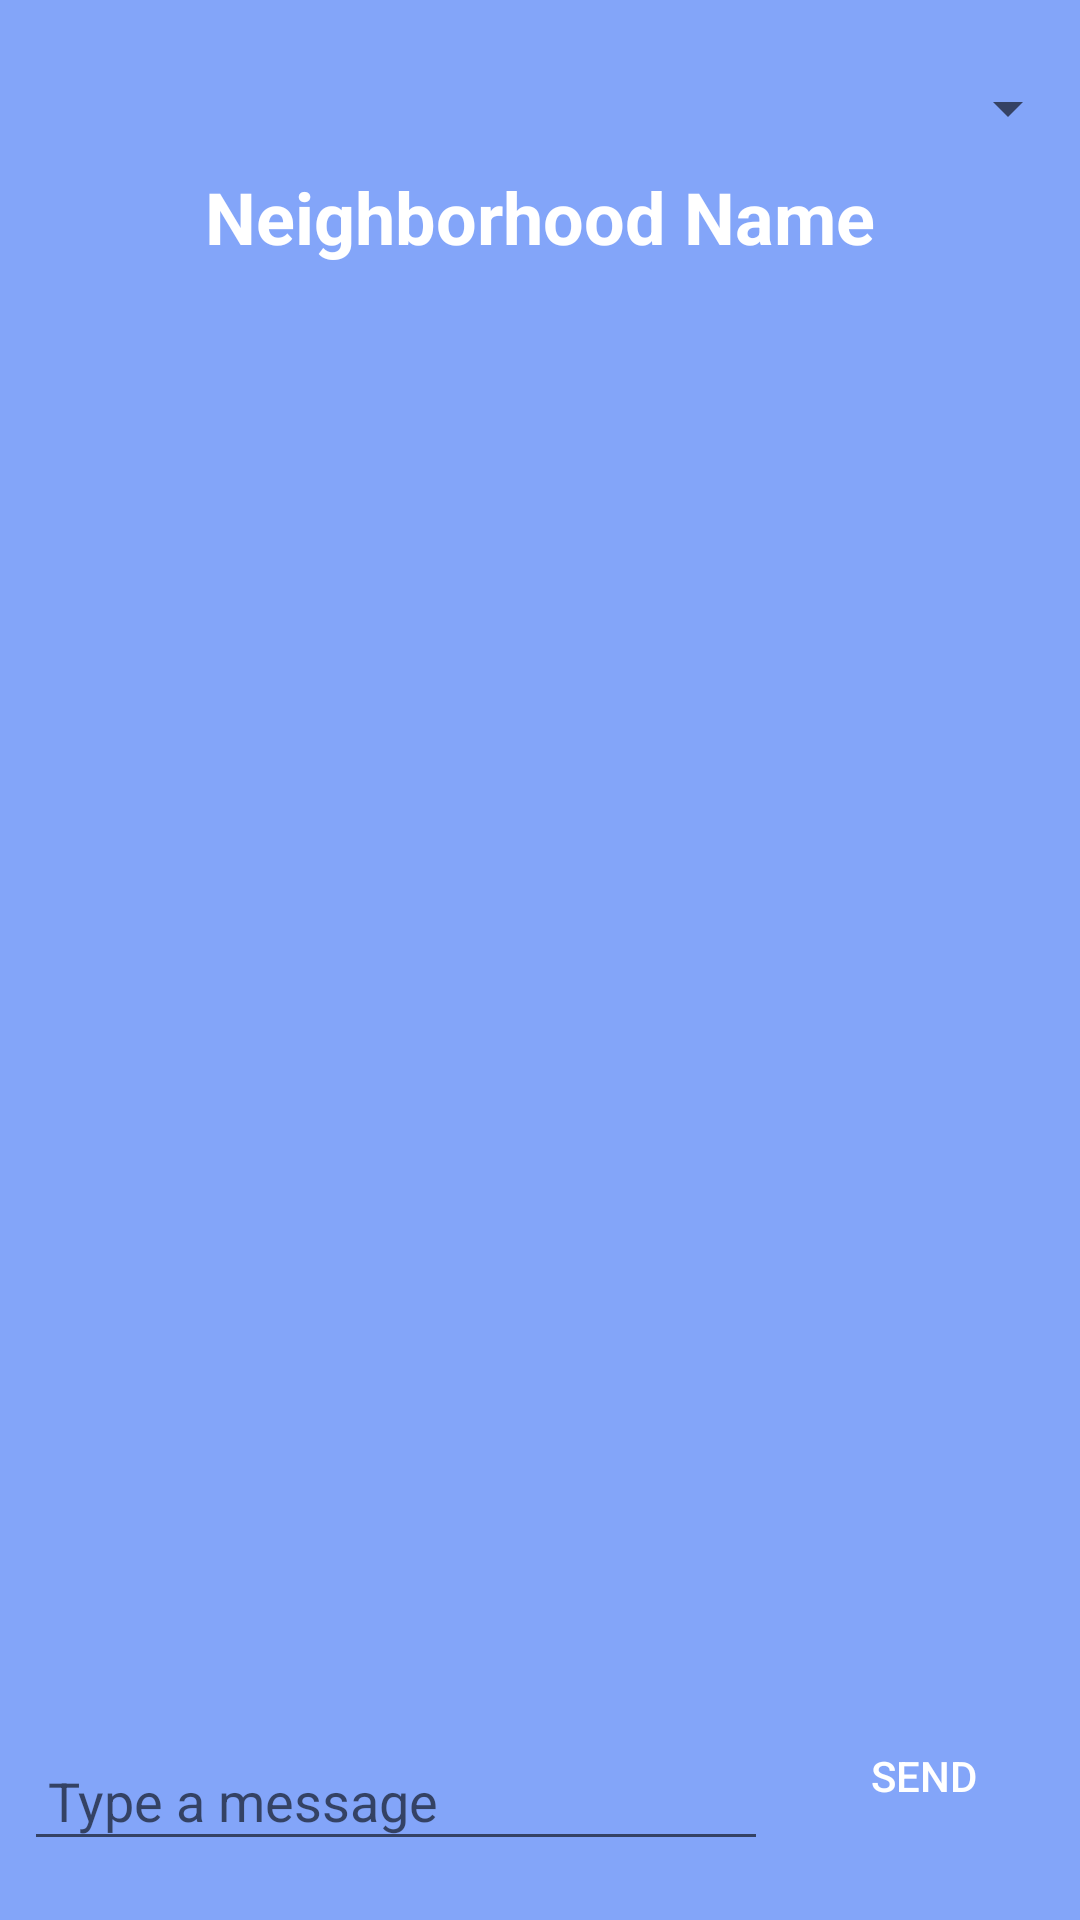

The Android layout XML behind this screen, and the referenced resources:
<!-- AndroidManifest.xml: application theme Theme.CloseBy -->
<!-- res/layout/activity_neighborhood_main.xml -->
<androidx.constraintlayout.widget.ConstraintLayout
    xmlns:android="http://schemas.android.com/apk/res/android"
    xmlns:app="http://schemas.android.com/apk/res-auto"
    xmlns:tools="http://schemas.android.com/tools"
    android:layout_width="match_parent"
    android:layout_height="match_parent"
    android:background="#83a5f9"> 

    
    <androidx.recyclerview.widget.RecyclerView
        android:id="@+id/channelsRecyclerView"
        android:layout_width="0dp"
        android:layout_height="wrap_content"
        android:layout_marginTop="8dp"
        android:background="#83a5f9"
        android:textColor="#ffffff"
        app:layout_constraintEnd_toEndOf="parent"
        app:layout_constraintStart_toStartOf="parent"
        app:layout_constraintTop_toTopOf="parent" />

    
    <Spinner
        android:id="@+id/channelSpinner"
        android:layout_width="0dp"
        android:layout_height="wrap_content"
        android:layout_marginTop="16dp"
        android:textColor="#ffffff"
        app:layout_constraintEnd_toEndOf="parent"
        app:layout_constraintHorizontal_bias="0.0"
        app:layout_constraintStart_toStartOf="parent"
        app:layout_constraintTop_toBottomOf="@id/channelsRecyclerView" />

    <TextView
        android:id="@+id/neighborhoodName"
        android:layout_width="wrap_content"
        android:layout_height="wrap_content"
        android:text="Neighborhood Name"
        android:textSize="24sp"
        android:layout_marginTop="8dp"
        android:textColor="#ffffff"
        android:textStyle="bold"
        app:layout_constraintTop_toBottomOf="@id/channelSpinner"
        app:layout_constraintStart_toStartOf="parent"
        app:layout_constraintEnd_toEndOf="parent" />

        

    <androidx.recyclerview.widget.RecyclerView
        android:id="@+id/messagesRecyclerView"
        android:layout_width="0dp"
        android:layout_height="0dp"
        android:layout_marginTop="10dp"
        app:layout_constraintTop_toBottomOf="@id/neighborhoodName"
        app:layout_constraintStart_toStartOf="parent"
        app:layout_constraintEnd_toEndOf="parent"
        app:layout_constraintBottom_toTopOf="@id/messageBar" />

    <androidx.constraintlayout.widget.ConstraintLayout
        android:id="@+id/messageBar"
        android:layout_width="0dp"
        android:layout_height="wrap_content"
        android:layout_margin="8dp"
        app:layout_constraintBottom_toBottomOf="parent"
        app:layout_constraintStart_toStartOf="parent"
        app:layout_constraintEnd_toEndOf="parent">

        <EditText
            android:id="@+id/messageInput"
            android:layout_width="0dp"
            android:layout_height="wrap_content"
            android:hint="Type a message"
            android:padding="8dp"
            app:layout_constraintStart_toStartOf="parent"
            app:layout_constraintTop_toTopOf="parent"
            app:layout_constraintBottom_toBottomOf="parent"
            app:layout_constraintEnd_toStartOf="@id/sendButton"
            android:layout_marginEnd="8dp" />

        <Button
            android:id="@+id/sendButton"
            android:layout_width="wrap_content"
            android:layout_height="wrap_content"
            android:layout_marginBottom="16dp"
            android:background="@drawable/roundstyle"
            android:backgroundTint="#4471ed"
            android:padding="12dp"
            android:paddingStart="12dp"
            android:paddingEnd="12dp"
            android:text="Send"
            android:textColor="#ffffff"
            app:layout_constraintBottom_toBottomOf="parent"
            app:layout_constraintEnd_toEndOf="parent"
            app:layout_constraintTop_toTopOf="parent"
            app:layout_constraintVertical_bias="1.0" />

    </androidx.constraintlayout.widget.ConstraintLayout>

</androidx.constraintlayout.widget.ConstraintLayout>
<!-- resources referenced by this layout -->
<resources>
  <style name="Theme.CloseBy" parent="Theme.AppCompat.Light.NoActionBar">
          
          <item name="colorPrimary">@color/purple_500</item>
          <item name="colorPrimaryVariant">@color/purple_700</item>
          <item name="colorOnPrimary">@color/white</item>
          
          <item name="colorSecondary">@color/teal_200</item>
          <item name="colorSecondaryVariant">@color/teal_700</item>
          <item name="colorOnSecondary">@color/black</item>
          
          <item name="android:statusBarColor">?attr/colorPrimaryVariant</item>
          
      </style>
  <!-- not gathered from this repository: default colours our renderer supplied (Android Studio template values) -->
  <color name="purple_500">#FF6200EE</color>
  <color name="purple_700">#FF3700B3</color>
  <color name="teal_200">#FF03DAC5</color>
  <color name="teal_700">#FF018786</color>
  <color name="black">#FF000000</color>
  <color name="white">#FFFFFFFF</color>
</resources>
